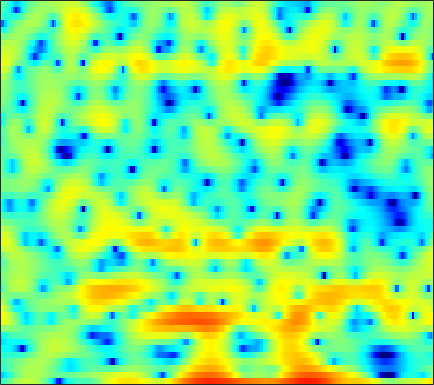

The file beside this chart, header and first rows:
-5.1843, -4.2649, -2.987, -1.7249, -0.85115, 0.17399, 1.0555, 1.6407, 2.2715, 2.7621, 3.0975, 3.2695, 3.3864, 3.3527, 3.2329, 2.9419, 2.4989, 2.0765, 1.297, 0.3257, -0.89307, -2.0271, -3.8776, -6.2216
-10.32, -9.433, -7.913, -6.255, -5.015, -3.489, -2.124, -1.226, -0.1866, 0.6771, 1.36, 1.767, 2.17, 2.433, 2.532, 2.553, 2.451, 2.294, 1.996, 1.604, 1.144, 0.7743, 0.2631, -0.242
-5.114, -4.515, -3.726, -2.943, -2.355, -1.596, -0.8624, -0.3515, 0.29, 0.8606, 1.349, 1.66, 1.994, 2.238, 2.354, 2.426, 2.399, 2.318, 2.108, 1.806, 1.408, 1.04, 0.4592, -0.2231
-4.268, -3.785, -3.186, -2.62, -2.222, -1.712, -1.22, -0.8659, -0.4016, 0.0471, 0.468, 0.7764, 1.159, 1.502, 1.728, 1.964, 2.137, 2.209, 2.228, 2.144, 1.955, 1.726, 1.311, 0.7581
-5.116, -4.865, -4.64, -4.509, -4.475, -4.49, -4.537, -4.556, -4.503, -4.276, -3.821, -3.337, -2.535, -1.639, -0.9609, -0.1012, 0.6716, 1.178, 1.743, 2.184, 2.49, 2.636, 2.723, 2.701
-6.548, -6.452, -6.464, -6.675, -7.046, -7.855, -9.19, -10.72, -13.99, -20.66, -24.69, -16.31, -10.49, -6.854, -4.841, -2.734, -1.092, -0.09527, 1, 1.862, 2.528, 2.918, 3.311, 3.568
-9.472, -8.561, -7.6, -6.962, -6.679, -6.519, -6.606, -6.761, -6.994, -7.036, -6.72, -6.193, -5.16, -3.935, -2.991, -1.792, -0.7011, 0.03226, 0.8887, 1.605, 2.196, 2.559, 2.941, 3.223
-7.729, -6.469, -5.176, -4.258, -3.779, -3.32, -3.03, -2.874, -2.703, -2.554, -2.356, -2.161, -1.821, -1.411, -1.072, -0.5875, -0.1011, 0.2565, 0.7095, 1.109, 1.469, 1.712, 1.991, 2.21
0.4896, 0.5748, 0.6315, 0.5997, 0.5147, 0.3044, -0.01713, -0.3191, -0.7422, -1.168, -1.511, -1.679, -1.758, -1.67, -1.506, -1.192, -0.8835, -0.6658, -0.4495, -0.3222, -0.2475, -0.2124, -0.1328, 0.03979
5.965, 5.575, 4.971, 4.249, 3.599, 2.576, 1.356, 0.2736, -1.431, -3.497, -5.83, -7.543, -8.441, -7.207, -5.813, -4.104, -2.931, -2.433, -2.248, -2.653, -3.69, -4.871, -6.778, -7.907
7.171, 6.501, 5.471, 4.281, 3.288, 1.85, 0.3197, -0.9409, -2.738, -4.797, -7.099, -8.677, -9.334, -7.797, -6.116, -4.234, -2.941, -2.369, -2.11, -2.412, -3.32, -4.381, -6.128, -7.123
5.649, 4.681, 3.14, 1.273, -0.3448, -2.74, -5.048, -6.338, -6.846, -6.292, -5.336, -4.572, -3.623, -2.726, -2.071, -1.259, -0.6118, -0.22, 0.1138, 0.2861, 0.3206, 0.3124, 0.291, 0.3035
3.161, 2.259, 0.8236, -1.028, -2.744, -5.701, -9.355, -11.54, -10.45, -7.479, -5.119, -3.784, -2.459, -1.505, -0.9745, -0.4299, -0.03673, 0.1868, 0.4258, 0.616, 0.805, 0.9431, 1.151, 1.371
0.3882, 0.3091, 0.1859, -0.032, -0.2684, -0.6416, -0.9415, -1.061, -1.005, -0.781, -0.4888, -0.286, -0.1295, -0.1105, -0.2173, -0.5156, -0.9251, -1.271, -1.669, -1.861, -1.74, -1.47, -0.9025, -0.2488
-4.832, -2.577, -0.5194, 0.811, 1.513, 2.177, 2.611, 2.808, 2.955, 2.97, 2.836, 2.623, 2.155, 1.405, 0.6359, -0.7496, -2.727, -4.76, -8.433, -12.64, -11.48, -8.369, -5.135, -3.023
-2.218, -1.179, 0.1374, 1.251, 1.934, 2.655, 3.15, 3.404, 3.57, 3.559, 3.365, 3.09, 2.546, 1.752, 0.9901, -0.3064, -1.905, -3.285, -5.194, -6.533, -6.581, -5.913, -4.693, -3.697
-0.6333, -0.2427, 0.3602, 0.9915, 1.438, 1.944, 2.349, 2.568, 2.74, 2.769, 2.651, 2.466, 2.093, 1.597, 1.143, 0.4621, -0.2737, -0.8313, -1.512, -2.06, -2.443, -2.636, -2.819, -2.975
-2.015, -1.362, -0.4902, 0.3045, 0.8326, 1.424, 1.873, 2.119, 2.317, 2.383, 2.326, 2.206, 1.951, 1.603, 1.296, 0.8363, 0.3422, -0.04, -0.5423, -1.028, -1.474, -1.786, -2.168, -2.514
-4.324, -2.73, -1.07, 0.1845, 0.9071, 1.638, 2.129, 2.363, 2.529, 2.537, 2.421, 2.27, 1.992, 1.639, 1.333, 0.8809, 0.3889, 0.004221, -0.525, -1.077, -1.647, -2.067, -2.607, -3.092
-2.083, -0.6901, 0.7662, 1.817, 2.374, 2.861, 3.082, 3.103, 2.974, 2.713, 2.351, 2.034, 1.585, 1.099, 0.7173, 0.1895, -0.3679, -0.8046, -1.421, -2.07, -2.796, -3.421, -4.414, -5.645
2.592, 3.214, 3.838, 4.194, 4.274, 4.119, 3.668, 3.168, 2.297, 1.311, 0.3385, -0.3143, -1.006, -1.565, -1.963, -2.559, -3.241, -3.814, -4.489, -4.951, -5.192, -5.412, -5.99, -7.243
4.965, 5.2, 5.294, 5.089, 4.725, 3.887, 2.636, 1.339, -0.9479, -4.061, -7.876, -10.1, -9.74, -7.974, -7.233, -7.324, -8.731, -10.82, -15.48, -16.57, -11.31, -8.445, -6.034, -4.551
4.705, 4.707, 4.504, 4.06, 3.54, 2.568, 1.214, -0.09741, -2.302, -5.093, -8.149, -9.74, -9.545, -8.204, -7.457, -7.09, -7.435, -8.003, -8.719, -8.395, -6.79, -5.277, -3.405, -1.864
2.751, 2.65, 2.393, 1.993, 1.595, 0.9496, 0.1538, -0.5104, -1.463, -2.409, -3.219, -3.674, -4.022, -4.134, -4.093, -3.958, -3.765, -3.581, -3.197, -2.664, -1.959, -1.354, -0.5148, 0.2811
0.1437, 0.001456, -0.2369, -0.5322, -0.7837, -1.135, -1.483, -1.76, -2.114, -2.441, -2.718, -2.871, -2.999, -2.996, -2.906, -2.674, -2.304, -1.949, -1.384, -0.753, -0.07914, 0.4336, 1.089, 1.681
-2.808, -3.123, -3.614, -4.049, -4.262, -4.357, -4.27, -4.163, -4.03, -3.989, -4.062, -4.158, -4.288, -4.311, -4.195, -3.79, -3.091, -2.426, -1.45, -0.427, 0.5487, 1.228, 2.045, 2.741
-5.783, -6.876, -8.966, -11.42, -12.41, -11.22, -9.022, -7.625, -6.435, -5.943, -6.092, -6.627, -7.834, -9.43, -10.29, -9.696, -7.391, -5.476, -3.184, -1.295, 0.2642, 1.248, 2.36, 3.271
-5.98, -7.074, -9.343, -12.29, -13.59, -11.77, -8.92, -7.324, -5.991, -5.489, -5.761, -6.514, -8.398, -11.47, -14.16, -13.56, -9.314, -6.668, -4.025, -2.064, -0.5309, 0.4475, 1.589, 2.608
-3.107, -3.178, -3.396, -3.613, -3.632, -3.416, -3.009, -2.673, -2.331, -2.198, -2.317, -2.552, -3.022, -3.517, -3.782, -3.851, -3.639, -3.367, -3.015, -2.726, -2.448, -2.12, -1.361, -0.2165
-0.7703, -0.5801, -0.4087, -0.2776, -0.1826, -0.04616, 0.1237, 0.2522, 0.393, 0.4779, 0.4711, 0.4002, 0.2362, -0.03695, -0.3127, -0.7804, -1.43, -2.104, -3.372, -5.362, -8.46, -11.65, -12.45, -7.437
-0.2239, -0.1516, -0.09985, -0.04661, 0.003514, 0.1167, 0.292, 0.4577, 0.7152, 0.9676, 1.173, 1.265, 1.284, 1.167, 0.9683, 0.5188, -0.1642, -0.8747, -2.131, -3.764, -5.66, -6.871, -7.063, -5.387
-0.8346, -1.087, -1.501, -1.93, -2.166, -2.234, -1.954, -1.522, -0.7704, 0.02599, 0.7492, 1.199, 1.627, 1.86, 1.902, 1.779, 1.461, 1.115, 0.5355, -0.1052, -0.7019, -1.042, -1.274, -1.232
-1.571, -2.316, -3.745, -5.814, -7.74, -9.835, -8.764, -6.456, -3.558, -1.299, 0.3797, 1.334, 2.267, 2.864, 3.119, 3.25, 3.164, 2.976, 2.597, 2.093, 1.513, 1.054, 0.434, -0.1788
-1.667, -2.337, -3.696, -5.702, -7.651, -9.877, -8.675, -6.176, -3.097, -0.7273, 1.03, 2.024, 3.002, 3.639, 3.924, 4.069, 3.972, 3.751, 3.266, 2.58, 1.694, 0.9081, -0.2994, -1.663
-1.752, -1.767, -1.879, -2.022, -2.076, -1.927, -1.415, -0.808, 0.1591, 1.156, 2.057, 2.622, 3.206, 3.587, 3.737, 3.735, 3.505, 3.178, 2.517, 1.585, 0.3518, -0.7989, -2.665, -4.981
-2.632, -2.066, -1.379, -0.7735, -0.3524, 0.1882, 0.7228, 1.109, 1.622, 2.099, 2.51, 2.774, 3.037, 3.186, 3.208, 3.111, 2.833, 2.484, 1.809, 0.8397, -0.461, -1.7, -3.769, -6.448
-4.199, -2.931, -1.553, -0.462, 0.2052, 0.9128, 1.435, 1.725, 1.997, 2.155, 2.238, 2.273, 2.312, 2.353, 2.38, 2.395, 2.326, 2.174, 1.79, 1.156, 0.2187, -0.6951, -2.215, -4.035
-4.284, -2.823, -1.249, 0.001396, 0.7158, 1.391, 1.771, 1.876, 1.747, 1.356, 0.7811, 0.3022, -0.1716, -0.2087, 0.1006, 0.7662, 1.469, 1.888, 2.192, 2.169, 1.799, 1.307, 0.3909, -0.7854
-3.393, -2.32, -0.8744, 0.3585, 1.084, 1.741, 1.99, 1.873, 1.278, 0.0655, -1.998, -4.37, -9.178, -11.2, -7.038, -2.558, 0.2586, 1.67, 2.875, 3.457, 3.54, 3.3, 2.615, 1.53
-8.419, -5.626, -2.832, -0.9536, 0.004578, 0.7977, 1.083, 0.9875, 0.5111, -0.3961, -1.728, -2.944, -4.429, -4.531, -3.324, -1.067, 0.975, 2.191, 3.364, 4.022, 4.208, 4.043, 3.412, 2.271
-7.119, -5.447, -3.551, -2.24, -1.623, -1.239, -1.205, -1.367, -1.738, -2.119, -2.382, -2.403, -2.144, -1.515, -0.8284, 0.2424, 1.348, 2.093, 2.892, 3.431, 3.649, 3.586, 3.205, 2.47
-1.957, -1.937, -1.91, -2.009, -2.232, -2.804, -3.722, -4.615, -6.011, -7.224, -7.495, -6.841, -5.249, -3.465, -2.203, -0.6867, 0.6031, 1.407, 2.257, 2.864, 3.218, 3.321, 3.243, 2.95
0.1366, -0.1948, -0.7296, -1.441, -2.14, -3.353, -5.075, -6.873, -10.39, -17.05, -25.63, -15.19, -9.046, -5.478, -3.549, -1.567, -0.05522, 0.8551, 1.811, 2.494, 2.947, 3.151, 3.249, 3.171
0.8292, 0.4467, -0.1605, -0.9054, -1.568, -2.604, -3.809, -4.785, -6.07, -7.034, -7.198, -6.663, -5.346, -3.799, -2.675, -1.316, -0.1527, 0.5842, 1.396, 2.012, 2.445, 2.655, 2.797, 2.782
1.014, 0.675, 0.1146, -0.5431, -1.088, -1.86, -2.607, -3.096, -3.598, -3.845, -3.783, -3.538, -2.987, -2.256, -1.648, -0.8284, -0.06041, 0.4507, 1.036, 1.51, 1.855, 2.027, 2.144, 2.135
1.436, 1.125, 0.5335, -0.2366, -0.9015, -1.832, -2.701, -3.246, -3.691, -3.747, -3.459, -3.079, -2.457, -1.768, -1.242, -0.5748, 0.03246, 0.4415, 0.8992, 1.257, 1.506, 1.625, 1.683, 1.649
2.686, 2.408, 1.719, 0.6064, -0.5171, -2.421, -4.719, -6.41, -7.613, -6.86, -5.219, -4.033, -2.713, -1.693, -1.084, -0.409, 0.1631, 0.5409, 0.9666, 1.267, 1.437, 1.47, 1.394, 1.201
4.719, 4.643, 4.091, 2.97, 1.673, -0.8262, -4.666, -8.908, -13.75, -8.993, -5.381, -3.773, -2.485, -1.81, -1.508, -1.155, -0.738, -0.37, 0.1716, 0.6299, 0.8791, 0.856, 0.5102, -0.2594
5.282, 5.521, 5.417, 4.884, 4.189, 2.97, 1.53, 0.4702, -0.641, -1.341, -1.886, -2.364, -3.408, -4.985, -6.418, -7.928, -7.696, -6.526, -4.695, -3.22, -2.282, -1.954, -2.131, -3.177
4.114, 4.523, 4.747, 4.649, 4.395, 3.827, 3.065, 2.4, 1.377, 0.1611, -1.283, -2.65, -5.048, -8.394, -11.96, -18.21, -17.53, -13.94, -10.67, -8.421, -6.707, -5.677, -4.686, -4.099
2.933, 3.36, 3.723, 3.836, 3.792, 3.543, 3.097, 2.614, 1.778, 0.7019, -0.6566, -1.89, -3.774, -5.968, -7.732, -10.06, -12.2, -13.65, -15.06, -14.22, -11.4, -9.164, -6.604, -4.607
1.761, 2.079, 2.416, 2.657, 2.749, 2.764, 2.619, 2.388, 1.912, 1.234, 0.3171, -0.5244, -1.862, -3.468, -4.849, -7.055, -9.857, -12.58, -17.07, -16.93, -12.23, -9.301, -6.379, -4.156
-0.4756, -0.3616, -0.03945, 0.437, 0.804, 1.239, 1.539, 1.67, 1.68, 1.494, 1.119, 0.7097, -0.01842, -0.9181, -1.704, -2.856, -4.035, -4.853, -5.642, -5.848, -5.456, -4.906, -3.962, -2.913
-6.282, -6.408, -5.074, -3.288, -2.067, -0.7791, 0.1823, 0.7197, 1.231, 1.543, 1.685, 1.687, 1.557, 1.277, 0.9796, 0.4901, -0.07495, -0.5161, -1.108, -1.72, -2.332, -2.796, -3.372, -3.71
-14.74, -15, -9.294, -5.759, -4.076, -2.514, -1.416, -0.7612, 0.009115, 0.7111, 1.324, 1.716, 2.13, 2.38, 2.457, 2.404, 2.162, 1.854, 1.251, 0.3684, -0.9181, -2.271, -4.994, -9.885
-4.026, -4.638, -4.971, -5.034, -5.095, -5.25, -5.342, -5.153, -4.354, -3.073, -1.665, -0.681, 0.417, 1.256, 1.714, 2.1, 2.243, 2.185, 1.889, 1.341, 0.502, -0.3285, -1.665, -2.973
-2.395, -3.126, -4.222, -5.659, -7.099, -9.936, -14.76, -19.77, -15.23, -9.446, -5.855, -3.972, -2.134, -0.811, -0.07572, 0.6461, 1.126, 1.352, 1.496, 1.488, 1.37, 1.237, 1.075, 1.022
-1.797, -2.274, -3.144, -4.34, -5.463, -7.266, -9.088, -9.884, -9.272, -7.438, -5.522, -4.303, -2.95, -1.893, -1.256, -0.554, 0.01629, 0.3855, 0.8105, 1.158, 1.448, 1.635, 1.861, 2.075
